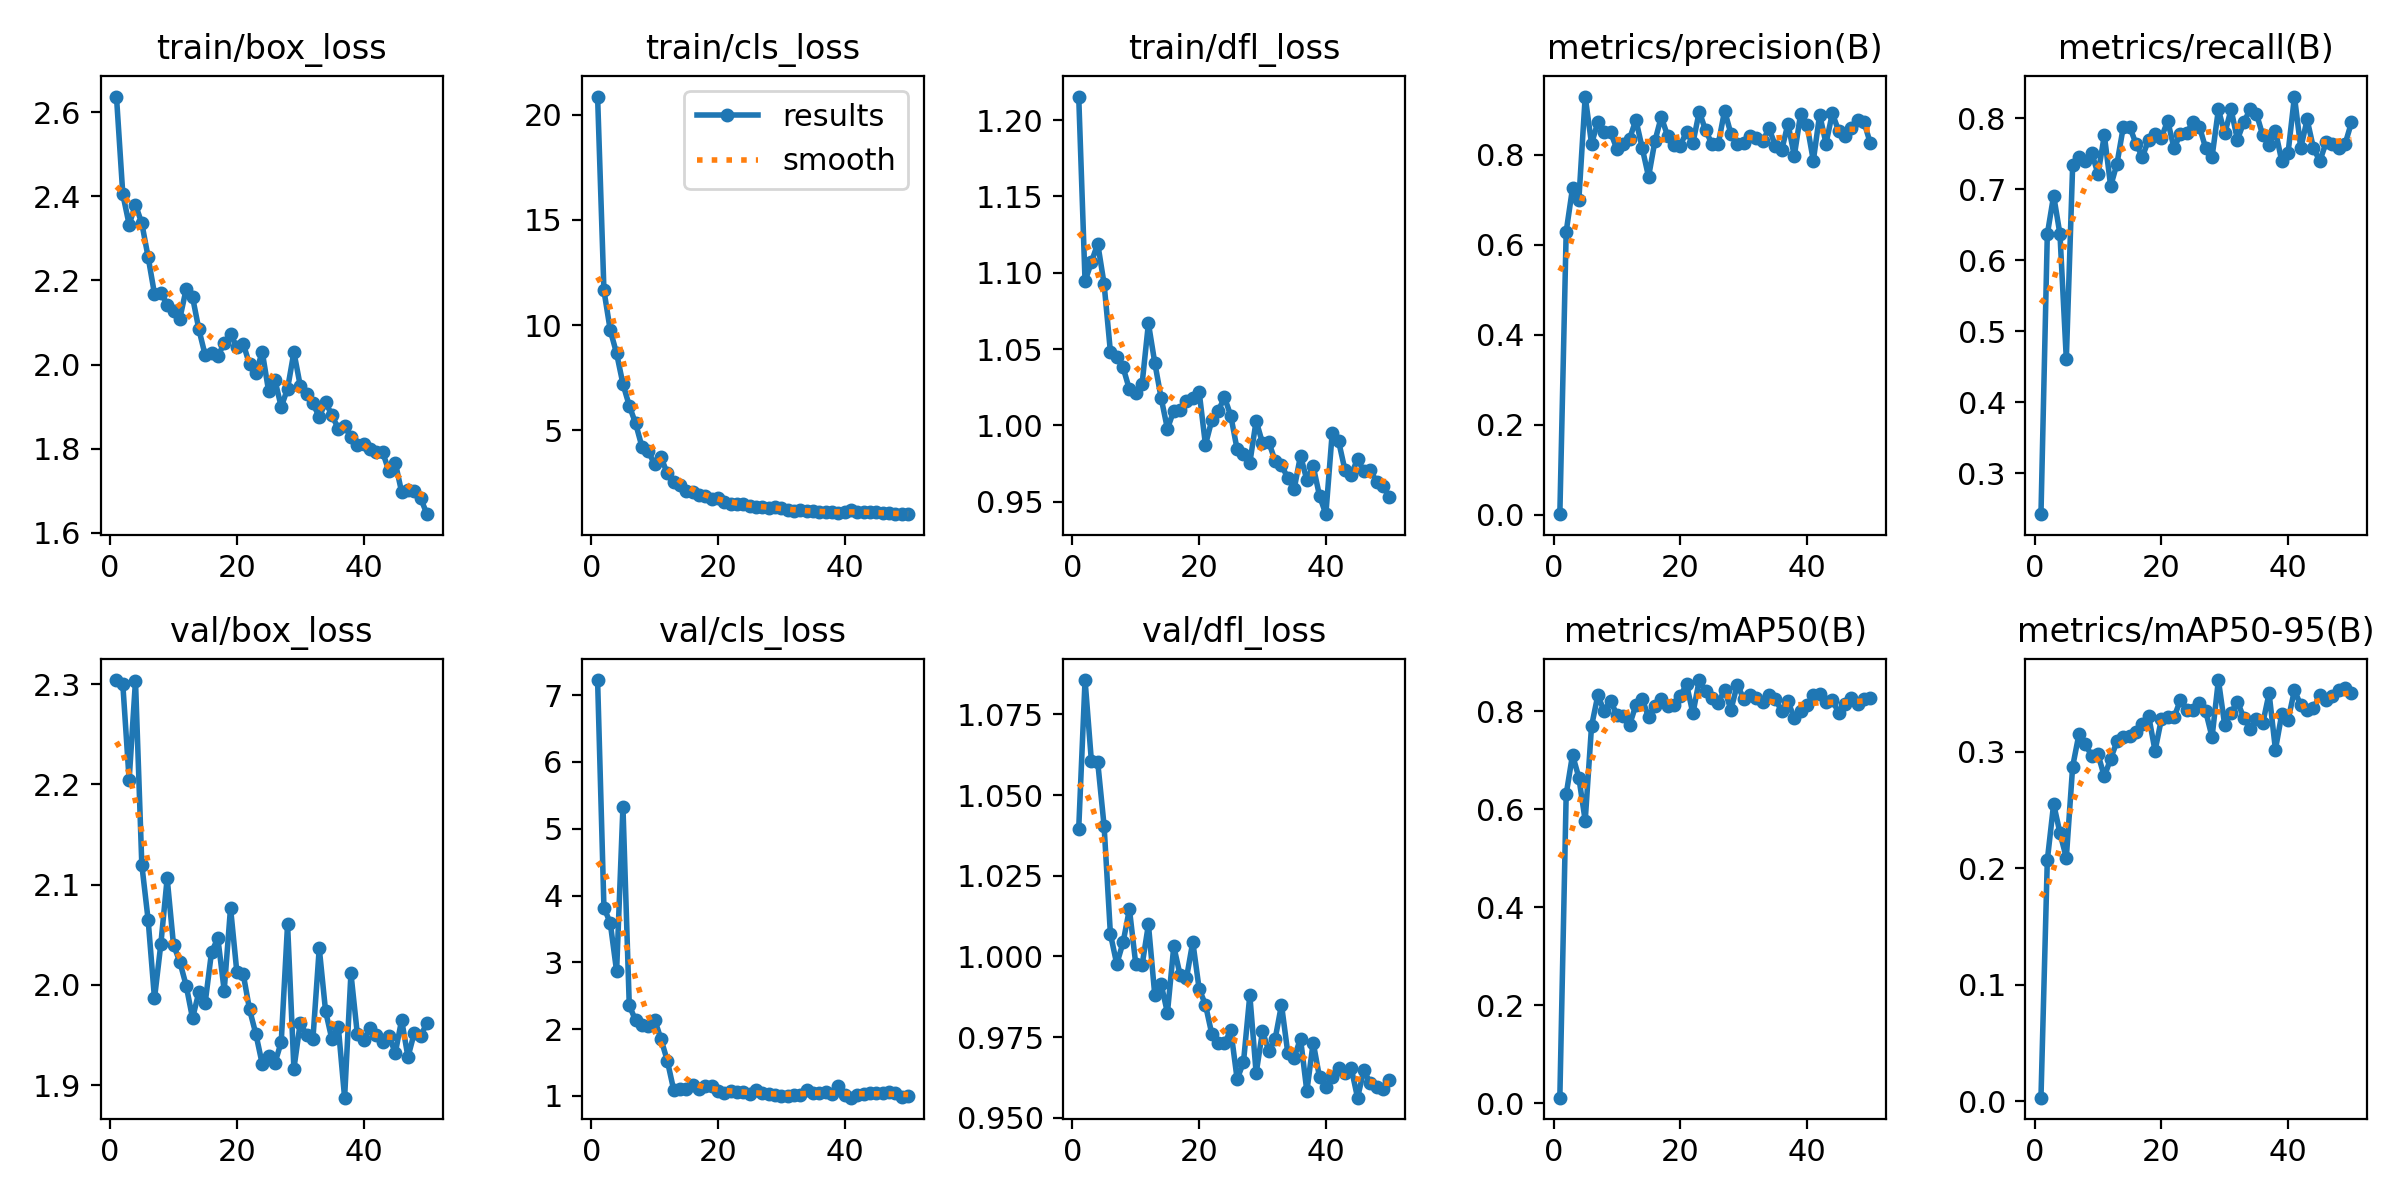

The table this chart was drawn from, first rows:
epoch, time, train/box_loss, train/cls_loss, train/dfl_loss, metrics/precision(B), metrics/recall(B), metrics/mAP50(B), metrics/mAP50-95(B), val/box_loss, val/cls_loss, val/dfl_loss, lr/pg0, lr/pg1, lr/pg2
1, 13.88, 2.637, 20.87, 1.215, 0.00167, 0.2424, 0.01104, 0.00286, 2.304, 7.225, 1.04, 0.0006583, 0.0006583, 0.0006583
2, 24.58, 2.405, 11.65, 1.094, 0.6288, 0.6364, 0.6301, 0.2068, 2.3, 3.819, 1.086, 0.001299, 0.001299, 0.001299
3, 35.26, 2.333, 9.753, 1.107, 0.7254, 0.6909, 0.7105, 0.2552, 2.204, 3.588, 1.061, 0.001913, 0.001913, 0.001913
4, 46.05, 2.38, 8.652, 1.119, 0.6999, 0.6364, 0.6643, 0.2301, 2.304, 2.867, 1.06, 0.001881, 0.001881, 0.001881
5, 56.78, 2.336, 7.198, 1.093, 0.9289, 0.4606, 0.5763, 0.209, 2.12, 5.329, 1.041, 0.001842, 0.001842, 0.001842
6, 67.65, 2.255, 6.165, 1.048, 0.8242, 0.7333, 0.769, 0.2873, 2.065, 2.354, 1.007, 0.001802, 0.001802, 0.001802
7, 78.67, 2.168, 5.319, 1.045, 0.8721, 0.7454, 0.8323, 0.3153, 1.986, 2.131, 0.9977, 0.001762, 0.001762, 0.001762
8, 89.37, 2.171, 4.212, 1.038, 0.85, 0.7394, 0.7994, 0.3063, 2.041, 2.061, 1.004, 0.001723, 0.001723, 0.001723
9, 100.5, 2.142, 3.994, 1.024, 0.85, 0.7515, 0.8211, 0.2967, 2.106, 2.048, 1.015, 0.001683, 0.001683, 0.001683
10, 111.3, 2.127, 3.373, 1.021, 0.8122, 0.7212, 0.7921, 0.2977, 2.04, 2.144, 0.9977, 0.001644, 0.001644, 0.001644
11, 121.9, 2.109, 3.717, 1.027, 0.8233, 0.7758, 0.7897, 0.2787, 2.023, 1.851, 0.9973, 0.001604, 0.001604, 0.001604
12, 133, 2.179, 2.944, 1.067, 0.8348, 0.7042, 0.7715, 0.2941, 1.999, 1.529, 1.01, 0.001564, 0.001564, 0.001564
13, 143.7, 2.161, 2.547, 1.041, 0.8772, 0.736, 0.8122, 0.3089, 1.967, 1.094, 0.9881, 0.001525, 0.001525, 0.001525
14, 154.3, 2.084, 2.415, 1.018, 0.8145, 0.7879, 0.8244, 0.3128, 1.993, 1.105, 0.9915, 0.001485, 0.001485, 0.001485
15, 164.9, 2.022, 2.105, 0.9978, 0.7507, 0.7879, 0.788, 0.3132, 1.982, 1.105, 0.9825, 0.001446, 0.001446, 0.001446
16, 175.7, 2.028, 2.043, 1.01, 0.8299, 0.7636, 0.811, 0.3167, 2.033, 1.167, 1.003, 0.001406, 0.001406, 0.001406
17, 186.7, 2.02, 1.937, 1.01, 0.8836, 0.7454, 0.8238, 0.324, 2.047, 1.101, 0.9943, 0.001366, 0.001366, 0.001366
18, 197.2, 2.051, 1.861, 1.016, 0.842, 0.7697, 0.8112, 0.3306, 1.994, 1.149, 0.9933, 0.001327, 0.001327, 0.001327
19, 207.8, 2.073, 1.749, 1.018, 0.8209, 0.7776, 0.8118, 0.3008, 2.077, 1.155, 1.005, 0.001287, 0.001287, 0.001287
20, 218.4, 2.041, 1.759, 1.022, 0.8199, 0.7723, 0.8308, 0.3279, 2.013, 1.069, 0.99, 0.001248, 0.001248, 0.001248
21, 229, 2.05, 1.589, 0.9873, 0.851, 0.7961, 0.8542, 0.3302, 2.011, 1.038, 0.985, 0.001208, 0.001208, 0.001208
22, 239.4, 2, 1.506, 1.003, 0.8257, 0.7576, 0.7951, 0.3295, 1.975, 1.074, 0.976, 0.001168, 0.001168, 0.001168
23, 249.8, 1.979, 1.484, 1.009, 0.8953, 0.7777, 0.8632, 0.3445, 1.951, 1.056, 0.9733, 0.001129, 0.001129, 0.001129
24, 260.4, 2.031, 1.481, 1.018, 0.8539, 0.7796, 0.8404, 0.3363, 1.921, 1.06, 0.9731, 0.001089, 0.001089, 0.001089
25, 270.8, 1.938, 1.416, 1.006, 0.8238, 0.7939, 0.8256, 0.3361, 1.93, 1.031, 0.9772, 0.00105, 0.00105, 0.00105
26, 281.3, 1.963, 1.36, 0.9843, 0.8235, 0.7879, 0.8167, 0.3422, 1.922, 1.083, 0.962, 0.00101, 0.00101, 0.00101
27, 291.9, 1.899, 1.34, 0.9813, 0.8974, 0.7576, 0.8433, 0.3346, 1.943, 1.044, 0.9672, 0.0009704, 0.0009704, 0.0009704
28, 302.5, 1.942, 1.315, 0.9755, 0.8462, 0.7454, 0.8023, 0.3125, 2.061, 1.036, 0.988, 0.0009308, 0.0009308, 0.0009308
29, 313, 2.03, 1.339, 1.003, 0.8243, 0.8121, 0.8541, 0.3616, 1.916, 1.016, 0.9638, 0.0008912, 0.0008912, 0.0008912
30, 323.7, 1.95, 1.292, 0.9885, 0.8263, 0.7783, 0.8251, 0.3227, 1.962, 0.9993, 0.9768, 0.0008516, 0.0008516, 0.0008516
31, 334.2, 1.929, 1.22, 0.9891, 0.8407, 0.8121, 0.8324, 0.3336, 1.95, 1, 0.9708, 0.000812, 0.000812, 0.000812
32, 344.7, 1.907, 1.172, 0.9766, 0.8373, 0.7697, 0.8262, 0.343, 1.946, 1.014, 0.9745, 0.0007724, 0.0007724, 0.0007724
33, 355.4, 1.875, 1.181, 0.9739, 0.8291, 0.7939, 0.8182, 0.3293, 2.037, 1.013, 0.985, 0.0007328, 0.0007328, 0.0007328
34, 366, 1.91, 1.176, 0.9656, 0.8586, 0.8121, 0.8335, 0.3197, 1.974, 1.087, 0.97, 0.0006932, 0.0006932, 0.0006932
35, 376.4, 1.879, 1.162, 0.9584, 0.8202, 0.8061, 0.8241, 0.3277, 1.946, 1.041, 0.9687, 0.0006536, 0.0006536, 0.0006536
36, 387, 1.847, 1.091, 0.9802, 0.8092, 0.7758, 0.8003, 0.3244, 1.958, 1.051, 0.9746, 0.000614, 0.000614, 0.000614
37, 397.5, 1.853, 1.089, 0.9643, 0.8687, 0.7619, 0.8198, 0.3502, 1.887, 1.052, 0.9582, 0.0005744, 0.0005744, 0.0005744
38, 408, 1.828, 1.088, 0.9734, 0.7972, 0.7818, 0.7851, 0.3019, 2.011, 1.026, 0.9733, 0.0005348, 0.0005348, 0.0005348
39, 418.6, 1.807, 1.067, 0.9539, 0.8911, 0.7394, 0.7992, 0.3323, 1.951, 1.142, 0.9626, 0.0004952, 0.0004952, 0.0004952
40, 429, 1.811, 1.113, 0.9419, 0.8667, 0.7515, 0.8124, 0.3275, 1.945, 1.011, 0.9596, 0.0004556, 0.0004556, 0.0004556
41, 440.4, 1.799, 1.181, 0.995, 0.7866, 0.8303, 0.8325, 0.3528, 1.957, 0.974, 0.9628, 0.000416, 0.000416, 0.000416
42, 451.3, 1.791, 1.124, 0.9899, 0.8888, 0.7576, 0.8355, 0.34, 1.95, 1.013, 0.9655, 0.0003764, 0.0003764, 0.0003764
43, 462, 1.792, 1.123, 0.9711, 0.8246, 0.798, 0.8179, 0.3361, 1.943, 1.031, 0.964, 0.0003368, 0.0003368, 0.0003368
44, 472.5, 1.746, 1.103, 0.9678, 0.8915, 0.7576, 0.8219, 0.3372, 1.949, 1.05, 0.9655, 0.0002972, 0.0002972, 0.0002972
45, 483.2, 1.767, 1.108, 0.9779, 0.8526, 0.7394, 0.7967, 0.3486, 1.932, 1.047, 0.9563, 0.0002576, 0.0002576, 0.0002576
46, 493.7, 1.696, 1.06, 0.9702, 0.8404, 0.7659, 0.8135, 0.3442, 1.965, 1.037, 0.9647, 0.000218, 0.000218, 0.000218
47, 504.3, 1.702, 1.044, 0.9707, 0.8595, 0.7636, 0.8267, 0.3482, 1.928, 1.056, 0.9607, 0.0001784, 0.0001784, 0.0001784
48, 515, 1.698, 1.005, 0.9631, 0.8764, 0.7576, 0.8151, 0.353, 1.952, 1.049, 0.9596, 0.0001388, 0.0001388, 0.0001388
49, 525.6, 1.682, 1.006, 0.9601, 0.872, 0.7636, 0.8249, 0.3552, 1.949, 0.99, 0.9588, 9.92e-05, 9.92e-05, 9.92e-05
50, 536, 1.644, 1.006, 0.9532, 0.8251, 0.7939, 0.8264, 0.3503, 1.962, 0.9948, 0.9619, 5.96e-05, 5.96e-05, 5.96e-05
